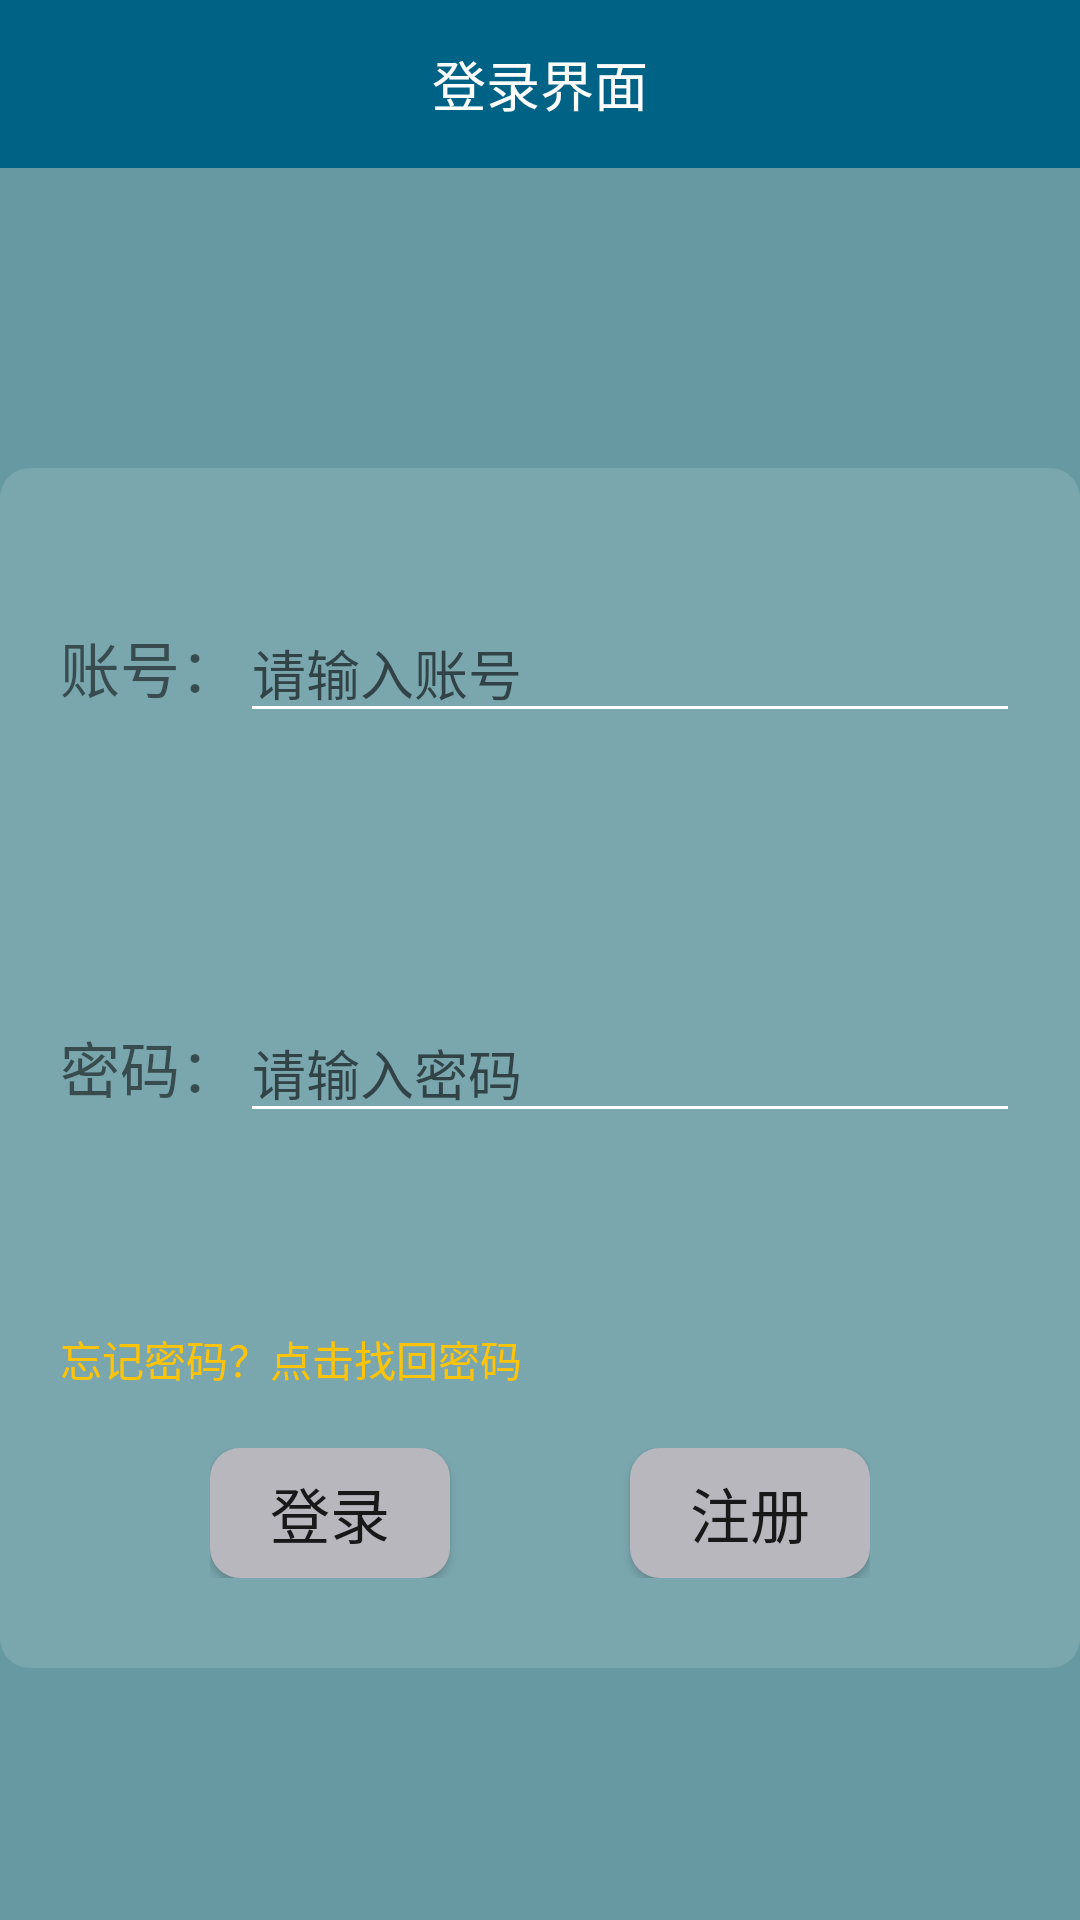

This screen was rendered from an Android layout file. Write that file and the resources it references.
<!-- AndroidManifest.xml: application theme Theme.MyApplication.NoActionBar -->
<!-- res/layout/login_main.xml -->
<?xml version="1.0" encoding="utf-8"?>
<LinearLayout xmlns:android="http://schemas.android.com/apk/res/android"
    xmlns:app="http://schemas.android.com/apk/res-auto"
    android:orientation="vertical"
    android:layout_width="match_parent"
    android:layout_height="match_parent"
    android:background="#6699A1">
    <androidx.appcompat.widget.Toolbar
        android:id="@+id/login_toolbar"
        android:layout_width="match_parent"
        android:layout_height="?attr/actionBarSize"
        android:background="#006284"
        app:navigationIcon="@mipmap/icon_return_white">

        <TextView
            android:layout_width="wrap_content"
            android:layout_height="wrap_content"
            android:layout_gravity="center"
            android:id="@+id/tv_logintitle"
            android:text="登录界面"
            android:textColor="#FFFFFF"
            android:textSize="18sp"/>
    </androidx.appcompat.widget.Toolbar>
    <LinearLayout
        android:layout_width="360dp"
        android:layout_height="400dp"
        android:layout_marginTop="100dp"
        android:orientation="vertical"
        android:layout_gravity="center"
        android:background="@drawable/login_background">
        <LinearLayout
            android:layout_width="match_parent"
            android:layout_height="0dp"
            android:layout_weight="1"
            android:orientation="horizontal"
            android:layout_margin="20dp"
            android:gravity="center">
            <TextView
                android:layout_width="wrap_content"
                android:layout_height="30dp"
                android:text="账号："
                android:textSize="20dp"/>
            <EditText
                android:layout_width="260dp"
                android:layout_height="wrap_content"
                android:id="@+id/et_number"
                android:hint="请输入账号"
                android:singleLine="true"
                android:imeOptions="actionDone"/>
        </LinearLayout>
        <LinearLayout
            android:layout_width="match_parent"
            android:layout_height="0dp"
            android:layout_weight="1"
            android:orientation="horizontal"
            android:layout_margin="20dp"
            android:gravity="center">
            <TextView
                android:layout_width="wrap_content"
                android:layout_height="30dp"
                android:text="密码："
                android:textSize="20dp"/>
            <EditText
                android:layout_width="260dp"
                android:layout_height="wrap_content"
                android:id="@+id/et_password"
                android:hint="请输入密码"
                android:inputType="textPassword"
                android:singleLine="true"
                android:imeOptions="actionDone"/>
        </LinearLayout>
        <LinearLayout
            android:layout_width="match_parent"
            android:layout_height="0dp"
            android:layout_weight="1"
            android:orientation="vertical"
            android:layout_margin="20dp">
            <TextView
                android:layout_width="wrap_content"
                android:layout_height="20dp"
                android:id="@+id/tv_findpassword"
                android:text="忘记密码？点击找回密码"
                android:textColor="#ffc408"
                android:layout_marginBottom="10dp"/>
            <LinearLayout
                android:layout_width="wrap_content"
                android:layout_height="wrap_content"
                android:layout_margin="10dp"
                android:orientation="horizontal"
                android:layout_gravity="center">
                <Button
                    android:layout_width="80dp"
                    android:layout_height="wrap_content"
                    android:layout_gravity="center"
                    android:background="@drawable/bt_background"
                    android:id="@+id/bt_login"
                    android:layout_marginRight="60dp"
                    android:text="登录"
                    android:textSize="20dp" />
                <Button
                    android:layout_width="80dp"
                    android:layout_height="wrap_content"
                    android:layout_gravity="center"
                    android:background="@drawable/bt_background"
                    android:id="@+id/bt_createuser"
                    android:text="注册"
                    android:textSize="20dp" />
            </LinearLayout>

        </LinearLayout>
    </LinearLayout>
</LinearLayout>
<!-- resources referenced by this layout -->
<resources>
  <!-- drawable bt_background (drawable) -->
  <?xml version="1.0" encoding="utf-8"?>
  <shape
      android:shape="rectangle"
      xmlns:android="http://schemas.android.com/apk/res/android">
      <corners android:radius="10dp" />
      <solid android:color="#b7b7bd" />
  </shape>
  <!-- drawable login_background (drawable) -->
  <?xml version="1.0" encoding="utf-8"?>
  <shape xmlns:android="http://schemas.android.com/apk/res/android"
      android:shape="rectangle">
      <corners android:radius="10dp" />
      <solid android:color="@color/white_2" />
  </shape>
  <style name="Theme.MyApplication.NoActionBar">
          <item name="windowActionBar">false</item>
          <item name="windowNoTitle">true</item>
          
          <item name="android:textColorSecondary">@color/white</item>
      </style>
  <color name="white_2">#22FFFFFF</color>
  <color name="white">#FFFFFFFF</color>
</resources>
